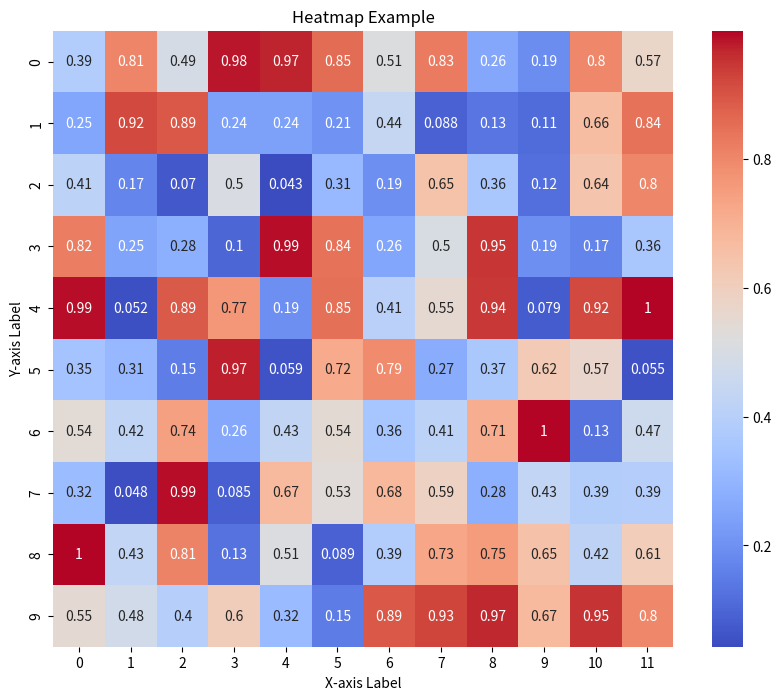
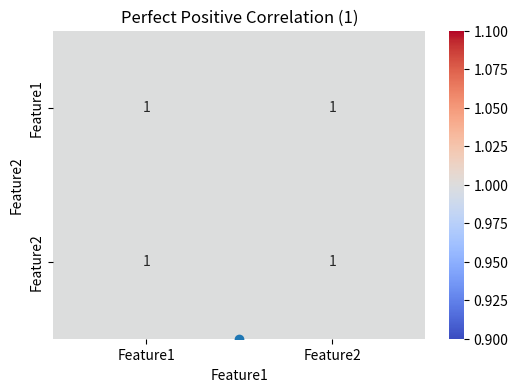
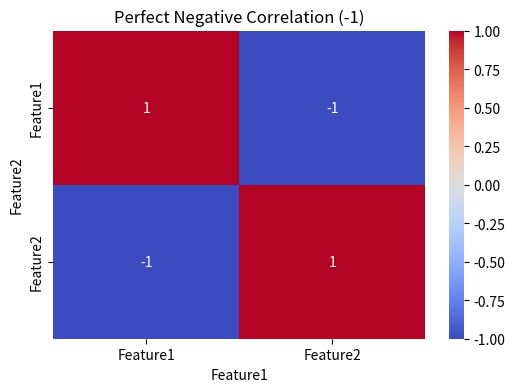

Here is the Python script that generated these plots, in order:
# -*- coding: utf-8 -*-
"""
Created on Sun Sep 29 13:29:48 2024

@author: Vaishnavi
"""

#  HeatMap 


import seaborn as sns
import matplotlib.pyplot as plt
import numpy as np

# Generate sample data (correlation matrix)
data = np.random.rand(10, 12)  # 10 rows, 12 columns of random data

# Create the heatmap
plt.figure(figsize=(10, 8))  # Set the figure size
sns.heatmap(data, annot=True, cmap='coolwarm')  # annot=True shows values, cmap sets color scheme

# Add labels and a title
plt.xlabel('X-axis Label')
plt.ylabel('Y-axis Label')
plt.title('Heatmap Example')

# Show the plot
plt.show()
"""
sns.heatmap(data, annot=True, cmap='coolwarm')

data: The matrix to visualize.
annot=True: Adds the numerical values inside the heatmap.
cmap='coolwarm': Color map for visualization, ranges from cool (blue) to warm (red) colors.

"""
############################################################
# Perfect positive correlation

import matplotlib.pyplot as plt
import seaborn as sns
import pandas as pd

# Create sample data 
data = pd.DataFrame({
    'Feature1': [1, 2, 3, 4, 5],
    'Feature2': [2, 4, 6, 8, 10]  # Feature2 is a multiple of Feature1
})

# Calculate the correlation matrix
correlation_matrix = data.corr()

# Create the heatmap
plt.figure(figsize=(6, 4))
sns.heatmap(correlation_matrix, annot=True, cmap='coolwarm')

# Add labels and a title
plt.title('Perfect Positive Correlation Heatmap')

# Show the plot
plt.show()

# Scatter plot
plt.scatter(data['Feature1'], data['Feature2'])
plt.xlabel('Feature1')
plt.ylabel('Feature2')
plt.title('Perfect Positive Correlation (1)')
plt.show()

##################################################

# Perfect negative correlation

import matplotlib.pyplot as plt
import seaborn as sns
import pandas as pd

# Create sample data 
data = pd.DataFrame({
    'Feature1': [1, 2, 3, 4, 5],
    'Feature2': [10, 8, 6, 4, 2]  # Feature2 is decreasing as Feature1 increases
})

# Calculate the correlation matrix
correlation_matrix = data.corr()

# Create the heatmap
plt.figure(figsize=(6, 4))
sns.heatmap(correlation_matrix, annot=True, cmap='coolwarm')

# Add labels and a title
plt.title('Perfect Negative Correlation Heatmap')

# Show the plot
plt.show()

# Scatter plot
plt.scatter(data['Feature1'], data['Feature2'])
plt.xlabel('Feature1')
plt.ylabel('Feature2')
plt.title('Perfect Negative Correlation (-1)')
plt.show()

###################################################

'''
How to Read a Heatmap
Colors:

Dark/warm colors indicate higher values; light/cool colors indicate lower values.
Annotations:

Numerical values inside cells provide exact data.
Axes:

Each axis represents different variables.
Legend:

Explains color scale and corresponding values.


1: Perfect positive correlation.
0: No correlation.
-1: Perfect negative correlation.
Heatmap Colors: The color intensity reflects the strength of the correlation:

Dark red = Strong positive correlation.
Dark blue = Strong negative correlation.
Lighter shades indicate weaker correlations.
'''